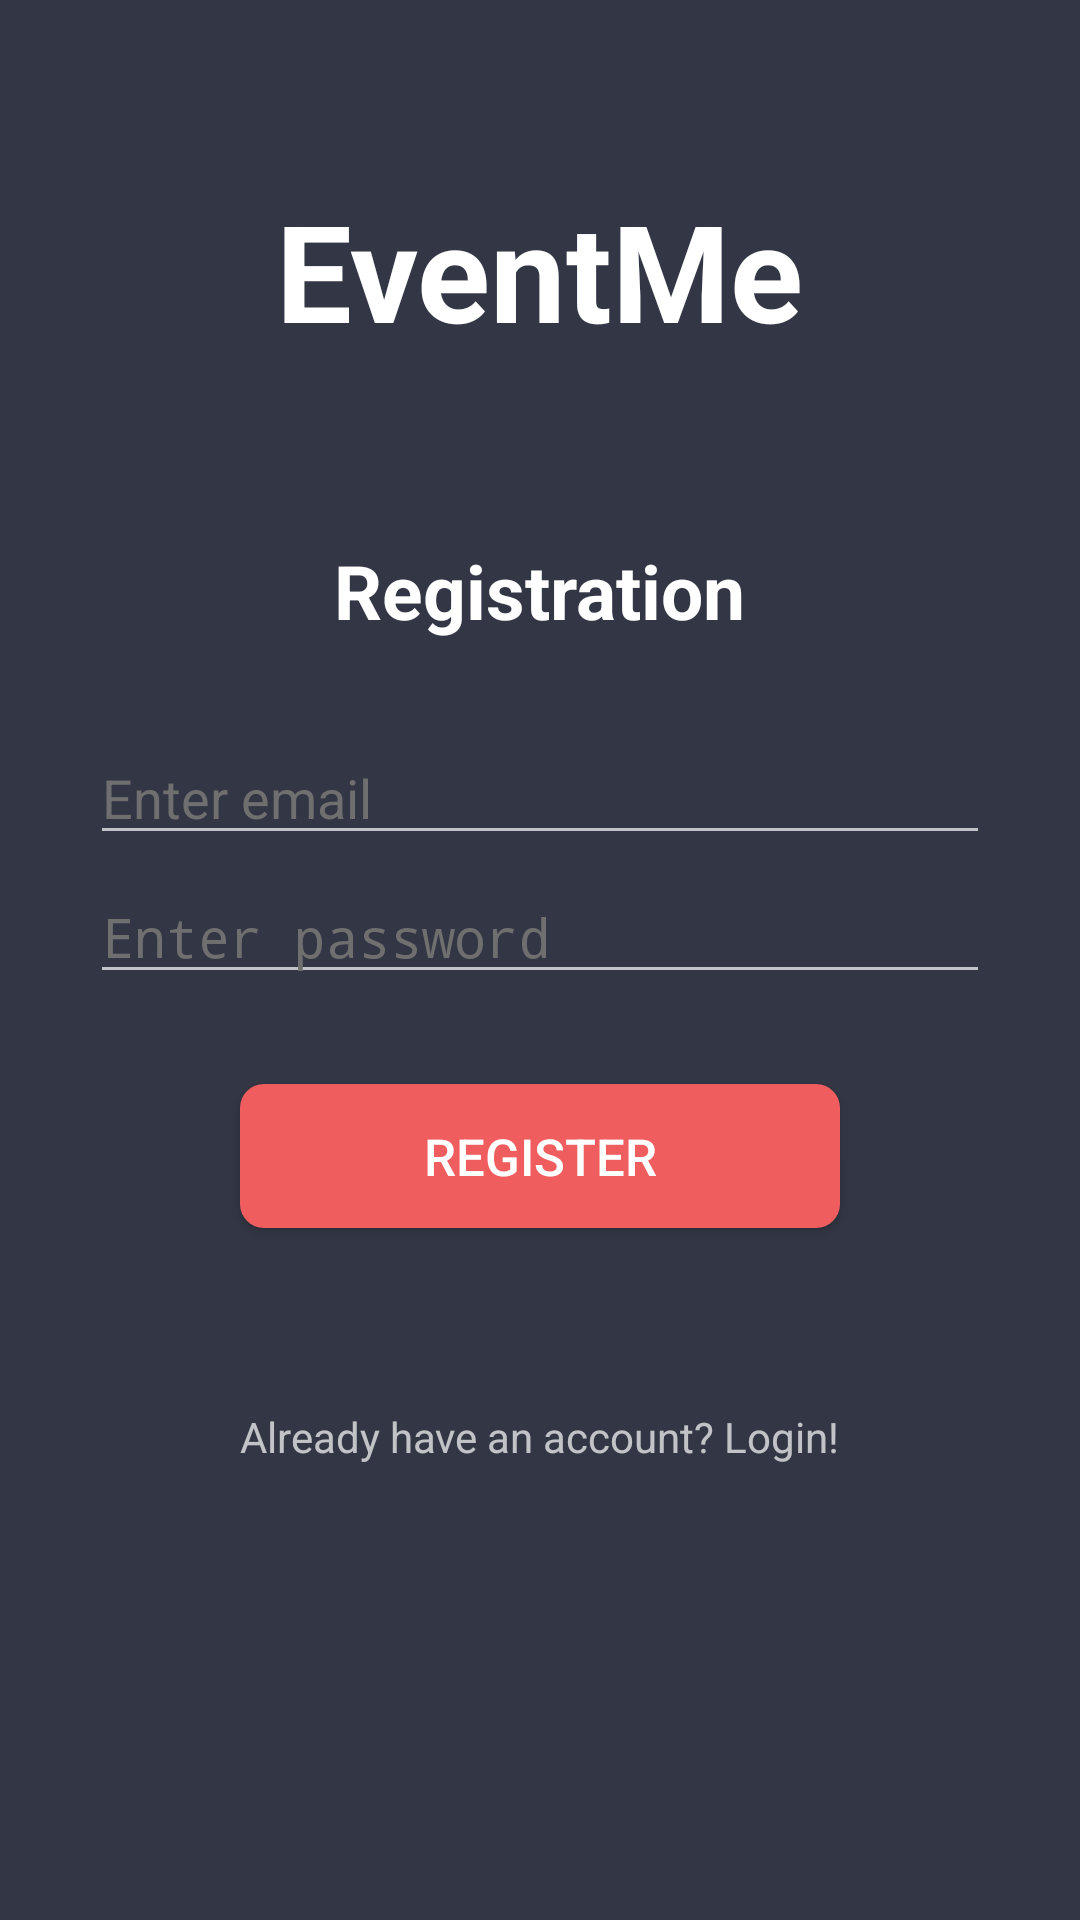

The Android layout XML behind this screen, and the referenced resources:
<!-- AndroidManifest.xml: activity theme AppTheme.Launcher -->
<!-- res/layout/activity_signup.xml -->
<?xml version="1.0" encoding="utf-8"?>
<RelativeLayout xmlns:android="http://schemas.android.com/apk/res/android"
    android:layout_width="match_parent"
    android:layout_height="match_parent">

    <ImageView
        android:layout_width="match_parent"
        android:layout_height="460dp"
        android:background="@drawable/login_image_shape" />

    <LinearLayout
        xmlns:tools="http://schemas.android.com/tools"
        android:id="@+id/my_linear"
        android:layout_width="match_parent"
        android:layout_height="match_parent"
        android:orientation="vertical"
        tools:context="com.tsa.EventMe.SignupActivity">

        <TextView
            android:layout_width="wrap_content"
            android:layout_height="wrap_content"
            android:layout_gravity="center"
            android:layout_marginTop="60dp"
            android:layout_marginBottom="60dp"
            android:text="@string/appName"
            android:textColor="@color/white_text"
            android:textSize="45sp"
            android:textStyle="bold" />

        <TextView
            android:layout_width="wrap_content"
            android:layout_height="wrap_content"
            android:layout_gravity="center"
            android:layout_marginBottom="30dp"
            android:text="Registration"

            android:textColor="@color/white_text"
            android:textSize="25sp"
            android:textStyle="bold" />

        <EditText
            android:id="@+id/email"
            android:layout_width="match_parent"

            android:layout_height="wrap_content"
            android:layout_marginLeft="30dp"
            android:layout_marginRight="30dp"
            android:layout_marginBottom="5dp"
            android:hint="@string/email"
            android:inputType="textEmailAddress"
            android:textColor="@color/white_text"
            android:textColorHint="@color/grey_hint" />

        <EditText
            android:id="@+id/password"
            android:layout_width="match_parent"
            android:layout_height="wrap_content"
            android:layout_marginLeft="30dp"
            android:layout_marginRight="30dp"
            android:layout_marginBottom="30dp"
            android:hint="@string/password"
            android:inputType="textPassword"
            android:textColor="@color/white_text"
            android:textColorHint="@color/grey_hint" />

        <Button
            android:id="@+id/sign_up_button"
            android:layout_width="200dp"
            android:layout_height="wrap_content"
            android:layout_gravity="center"
            android:layout_marginBottom="60dp"
            android:background="@drawable/button_shape"
            android:text="@string/register"
            android:textSize="17sp" />

        <TextView
            android:layout_width="wrap_content"
            android:layout_height="wrap_content"
            android:layout_gravity="center"
            android:layout_marginBottom="30dp"
            android:text="@string/btn_link_to_login"
            android:textColorHint="@color/grey_hint" />


        <LinearLayout
            android:layout_width="match_parent"
            android:layout_height="wrap_content"
            android:gravity="center"
            android:orientation="horizontal">

            <ImageView
                android:id="@+id/sign_in_button"
                android:layout_width="40dp"
                android:layout_height="40dp"
                android:layout_marginRight="8dp"
                android:onClick="login"
                android:src="@drawable/at" />

            <ImageView
                android:id="@+id/myButton"
                android:layout_width="40dp"
                android:layout_height="40dp"
                android:layout_marginLeft="8dp"
                android:onClick="signIn"
                android:src="@drawable/google" />

        </LinearLayout>


        <ProgressBar
            android:id="@+id/progressBar"
            android:layout_width="30dp"
            android:layout_height="30dp"
            android:layout_gravity="center|bottom"
            android:layout_marginBottom="20dp"
            android:visibility="visible" />


        <Button
            android:layout_width="wrap_content"
            android:layout_height="wrap_content"
            android:onClick="logOut"
            android:text="Log out"
            android:visibility="gone"/>


    </LinearLayout>


</RelativeLayout>
<!-- resources referenced by this layout -->
<resources>
  <color name="grey_hint">#6F6F6F</color>
  <color name="white_text">#FFFFFF</color>
  <!-- drawable button_shape (drawable) -->
  <?xml version="1.0" encoding="utf-8"?>
  <shape xmlns:android="http://schemas.android.com/apk/res/android" android:shape="rectangle">
      <solid android:color="#F05D5E"/>
      <corners android:radius="8dp"/>
  </shape>
  <!-- drawable login_image_shape (drawable) -->
  <?xml version="1.0" encoding="utf-8"?>
  <shape xmlns:android="http://schemas.android.com/apk/res/android" android:shape="rectangle">
      <solid android:color="#333745"/>
  
  
      <corners android:bottomLeftRadius="16dp"
          android:bottomRightRadius="16dp"/>
  </shape>
  <string name="appName">EventMe</string>
  <string name="btn_link_to_login">Already have an account? Login! </string>
  <string name="email">Enter email</string>
  <string name="password">Enter password</string>
  <string name="register">Register</string>
  <style name="AppTheme.Launcher" parent="Theme.AppCompat.NoActionBar">
          <item name="android:windowBackground">@drawable/launch_screen</item>
          <item name="colorPrimaryDark">@color/colorPrimaryDark</item>
      </style>
  <!-- drawable launch_screen (drawable) -->
  <?xml version="1.0" encoding="utf-8"?>
  <layer-list xmlns:android="http://schemas.android.com/apk/res/android">
  
      <item
          android:drawable="@color/colorPrimary"/>
  
      <item>
          <bitmap
              android:gravity="center"
              android:src="@drawable/bird"/>
      </item>
  
  </layer-list>
  <color name="colorPrimaryDark">#333745</color>
  <color name="colorPrimary">#333745</color>
  <!-- drawable bird: png bitmap (drawable, 1159 bytes) -->
</resources>
